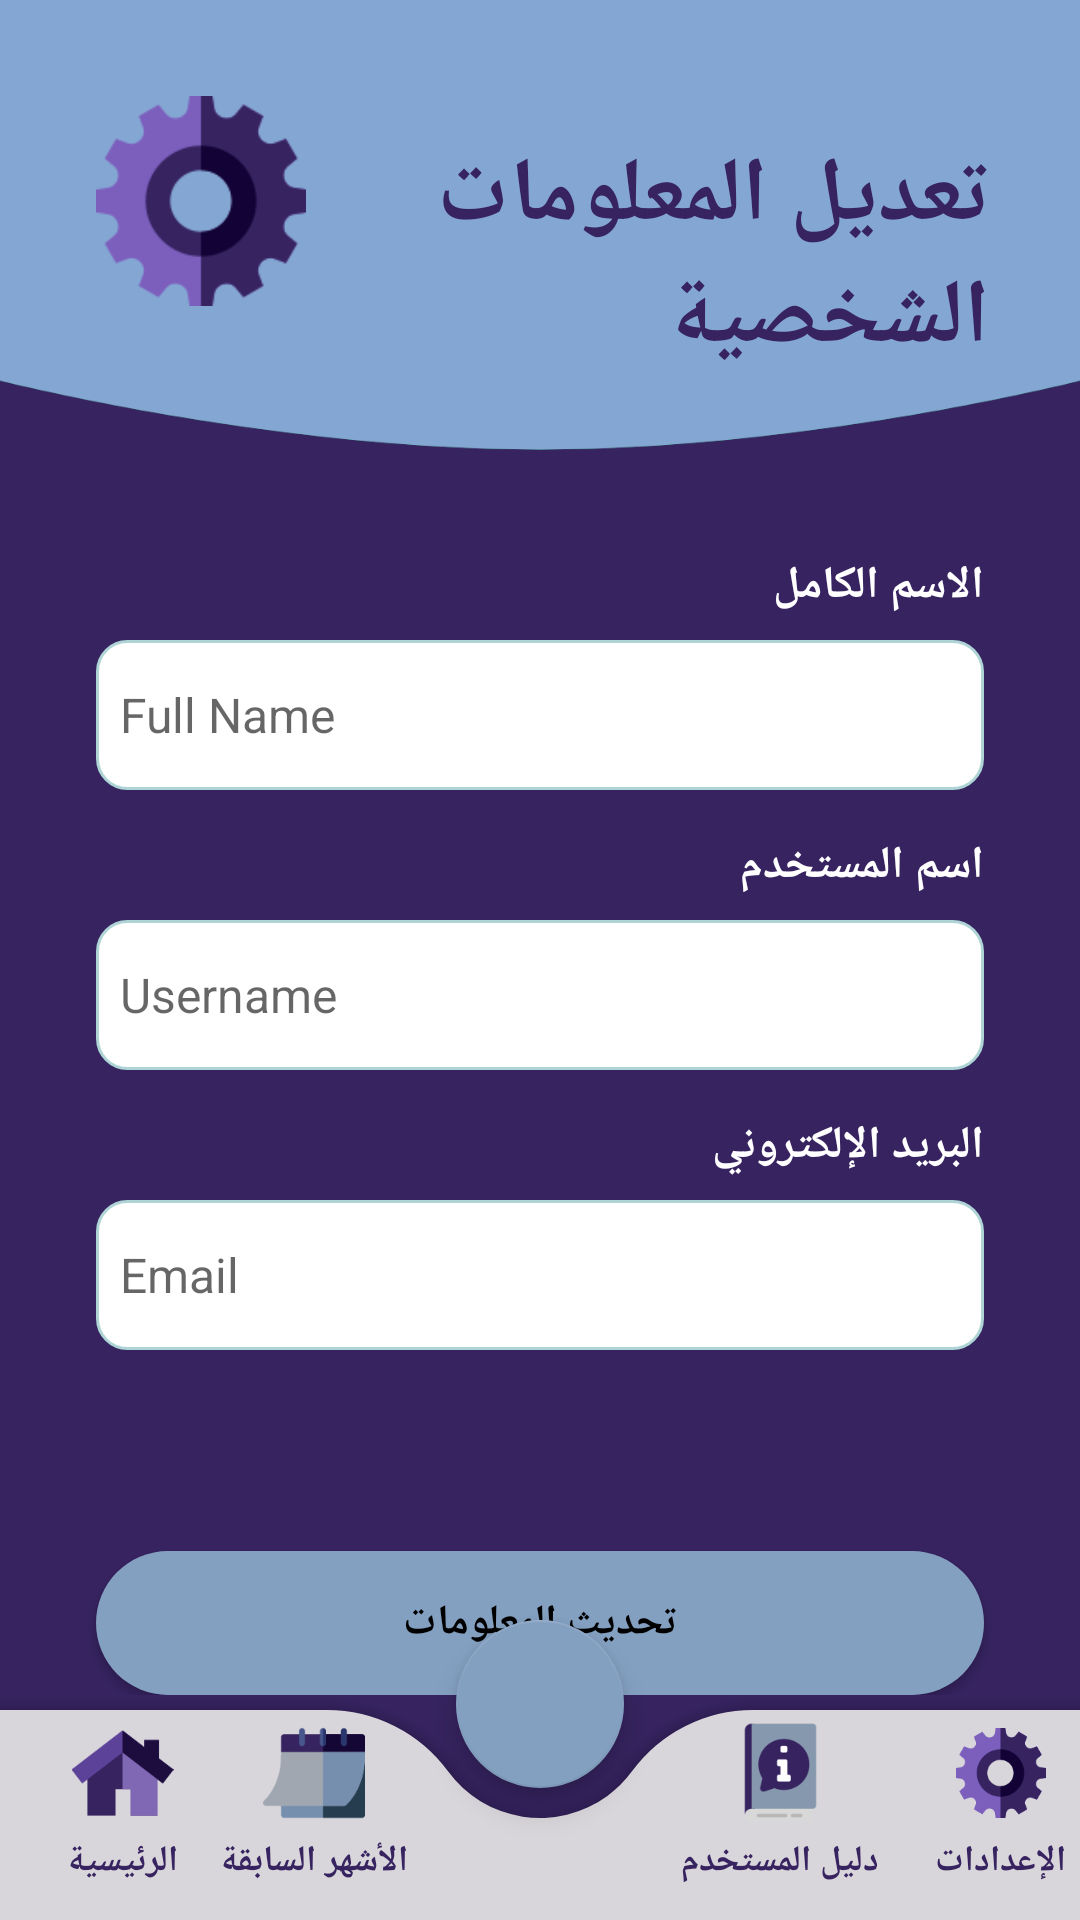

Write the Android layout XML for this screen, with the resource values it uses.
<!-- AndroidManifest.xml: application theme Theme.Masroofe -->
<!-- res/layout/update_user_information_activity.xml -->
<?xml version="1.0" encoding="utf-8"?>
<androidx.constraintlayout.widget.ConstraintLayout xmlns:android="http://schemas.android.com/apk/res/android"
    xmlns:app="http://schemas.android.com/apk/res-auto"
    xmlns:tools="http://schemas.android.com/tools"
    android:id="@+id/constraintLayout"
    android:layout_width="match_parent"
    android:layout_height="match_parent"
    android:background="@color/jacarta"
    tools:context=".UpdateUserInformation">


    <TextView
        android:id="@+id/settingsText"
        android:layout_width="match_parent"
        android:layout_height="150dp"
        android:background="@drawable/top_background"
        android:paddingStart="100dp"
        android:paddingTop="45dp"
        android:paddingEnd="30dp"
        android:text="@string/EditUserInformation"
        android:textColor="@color/jacarta"
        android:textSize="30sp"
        android:textStyle="bold"
        tools:ignore="MissingConstraints,RtlSymmetry" />

    <ImageView
        android:layout_width="70dp"
        android:layout_height="70dp"
        android:layout_marginStart="32dp"
        android:layout_marginTop="32dp"
        android:background="@drawable/setting_icon"
        app:layout_constraintStart_toStartOf="parent"
        app:layout_constraintTop_toTopOf="parent"
        tools:ignore="MissingConstraints" />

    <LinearLayout
        android:layout_width="match_parent"
        android:layout_height="wrap_content"
        android:layout_marginTop="20dp"
        android:orientation="vertical"
        app:layout_constraintTop_toBottomOf="@id/settingsText">

        <TextView
            style="@style/label_fields_style"
            android:text="@string/full_name" />

        <EditText
            android:id="@+id/fullName"
            style="@style/fields_style"
            android:hint="@string/full_name_hint"
            android:inputType="textPersonName"
            android:maxLines="1" />

        <TextView
            style="@style/label_fields_style"
            android:text="@string/usernameTitle" />

        <EditText
            android:id="@+id/username"
            style="@style/fields_style"
            android:hint="@string/username_hint"
            android:inputType="textPersonName"
            android:maxLines="1" />

        <TextView
            style="@style/label_fields_style"
            android:text="@string/emailTitle" />

        <EditText
            android:id="@+id/email"
            style="@style/fields_style"
            android:hint="@string/email_hint"
            android:inputType="textEmailAddress"
            android:maxLines="1" />

        <TextView
            android:id="@+id/error"
            android:layout_width="match_parent"
            android:layout_height="wrap_content"
            android:layout_marginStart="32dp"
            android:layout_marginTop="8dp"
            android:layout_marginEnd="32dp"
            android:textAlignment="textStart"
            android:textColor="@color/red"
            android:textDirection="firstStrong" />

        <androidx.appcompat.widget.AppCompatButton
            android:id="@+id/updateUserInformation"
            android:layout_width="match_parent"
            android:layout_height="wrap_content"
            android:layout_marginStart="32dp"
            android:layout_marginTop="40dp"
            android:layout_marginEnd="32dp"
            android:background="@drawable/btn_background"
            android:text="@string/updateInformation"
            android:textColor="@color/black"
            android:textStyle="bold" />

    </LinearLayout>

    <androidx.coordinatorlayout.widget.CoordinatorLayout
        android:id="@+id/coordinatorLayout"
        android:layout_width="wrap_content"
        android:layout_height="110dp"
        app:layout_constraintBottom_toBottomOf="parent"
        app:layout_constraintEnd_toEndOf="parent"
        app:layout_constraintStart_toStartOf="parent">


        <com.google.android.material.bottomappbar.BottomAppBar
            android:id="@+id/app_bar"
            android:layout_width="wrap_content"
            android:layout_height="70dp"
            android:layout_gravity="bottom"
            android:backgroundTint="@color/light_silver"
            app:fabCradleMargin="10dp"
            app:fabCradleRoundedCornerRadius="50dp"
            app:fabCradleVerticalOffset="2dp"
            app:layout_anchor="@+id/app_bar"
            app:layout_anchorGravity="bottom|center">


            <LinearLayout
                android:layout_width="match_parent"
                android:layout_height="match_parent"
                android:gravity="center"
                android:orientation="horizontal">

                <LinearLayout
                    android:layout_width="wrap_content"
                    android:layout_height="match_parent"
                    android:layout_weight="0.2"
                    android:orientation="vertical">

                    <ImageView
                        android:id="@+id/imgHomePage"
                        android:layout_width="wrap_content"
                        android:layout_height="34dp"
                        android:layout_margin="4dp"
                        android:textAlignment="center"
                        app:srcCompat="@drawable/home" />

                    <TextView
                        android:id="@+id/txtHomePage"
                        android:layout_width="wrap_content"
                        android:layout_height="wrap_content"
                        android:layout_gravity="center"
                        android:text="@string/HomePage"
                        android:textAlignment="center"
                        android:textColor="@color/jacarta"
                        android:textSize="12sp"
                        android:textStyle="bold" />

                </LinearLayout>

                <LinearLayout
                    android:layout_width="wrap_content"
                    android:layout_height="match_parent"
                    android:gravity="center|top"
                    android:orientation="vertical"
                    android:paddingRight="70dp">

                    <ImageView
                        android:id="@+id/imgMonthsRecord"
                        android:layout_width="70dp"
                        android:layout_height="34dp"
                        android:layout_margin="4dp"
                        android:textAlignment="center"
                        app:srcCompat="@drawable/calendar_masroofe" />

                    <TextView
                        android:id="@+id/txtMonthsRecord"
                        android:layout_width="wrap_content"
                        android:layout_height="wrap_content"
                        android:layout_gravity="center"
                        android:text="@string/MonthsRecord"
                        android:textAlignment="center"
                        android:textColor="@color/jacarta"
                        android:textSize="12sp"
                        android:textStyle="bold" />

                </LinearLayout>

                <LinearLayout
                    android:layout_width="wrap_content"
                    android:layout_height="match_parent"
                    android:layout_weight="0.1"
                    android:gravity="center|top"
                    android:orientation="vertical">

                    <ImageView
                        android:id="@+id/imgUserGuide"
                        android:layout_width="wrap_content"
                        android:layout_height="34dp"
                        android:layout_margin="4dp"
                        android:textAlignment="center"
                        app:srcCompat="@drawable/guide" />

                    <TextView
                        android:id="@+id/txtUserGuide"
                        android:layout_width="wrap_content"
                        android:layout_height="wrap_content"
                        android:layout_gravity="center"
                        android:text="@string/UserGuide"
                        android:textAlignment="center"
                        android:textColor="@color/jacarta"
                        android:textSize="12sp"
                        android:textStyle="bold" />

                </LinearLayout>

                <LinearLayout
                    android:layout_width="wrap_content"
                    android:layout_height="match_parent"
                    android:layout_weight="0.2"
                    android:gravity="center|top"
                    android:orientation="vertical">

                    <ImageView
                        android:id="@+id/imgSetting"
                        android:layout_width="wrap_content"
                        android:layout_height="30dp"
                        android:layout_margin="6dp"
                        android:textAlignment="center"
                        app:srcCompat="@drawable/setting_icon" />

                    <TextView
                        android:id="@+id/txtSetting"
                        android:layout_width="wrap_content"
                        android:layout_height="wrap_content"
                        android:text="@string/Settings"
                        android:textAlignment="center"
                        android:textColor="@color/jacarta"
                        android:textSize="12sp"
                        android:textStyle="bold" />
                </LinearLayout>

            </LinearLayout>


        </com.google.android.material.bottomappbar.BottomAppBar>

        <com.google.android.material.floatingactionbutton.FloatingActionButton
            android:id="@+id/ParAddButton"
            android:layout_width="wrap_content"
            android:layout_height="wrap_content"
            android:clickable="true"
            android:contentDescription="@string/appbar_scrolling_view_behavior"
            android:foreground="@drawable/add_masroofe"
            android:foregroundTint="@color/jacarta"
            app:backgroundTint="@color/vista_blue"
            app:layout_anchor="@id/app_bar">

        </com.google.android.material.floatingactionbutton.FloatingActionButton>


    </androidx.coordinatorlayout.widget.CoordinatorLayout>

</androidx.constraintlayout.widget.ConstraintLayout>
<!-- resources referenced by this layout -->
<resources>
  <color name="black">#FF000000</color>
  <color name="jacarta">#362360</color>
  <color name="light_silver">#D9D6DB</color>
  <color name="red">#ed1c24</color>
  <color name="vista_blue">#84A0C1</color>
  <!-- drawable add_masroofe: png bitmap (drawable-v24, 35462 bytes) -->
  <!-- drawable btn_background (drawable-v24) -->
  <?xml version="1.0" encoding="utf-8"?>
  <selector xmlns:android="http://schemas.android.com/apk/res/android">
  
      <item>
          <shape android:shape="rectangle">
              <solid android:color="@color/vista_blue"/>
              <corners android:radius="50dp"/>
          </shape>
      </item>
  
  </selector>
  <!-- drawable calendar_masroofe: png bitmap (drawable-v24, 4340 bytes) -->
  <!-- drawable guide: png bitmap (drawable-v24, 4840 bytes) -->
  <!-- drawable home: png bitmap (drawable-v24, 4970 bytes) -->
  <!-- drawable setting_icon: png bitmap (drawable-v24, 11144 bytes) -->
  <!-- drawable top_background: png bitmap (drawable-v24, 10404 bytes) -->
  <string name="EditUserInformation">تعديل المعلومات الشخصية</string>
  <string name="HomePage">الرئيسية</string>
  <string name="MonthsRecord">الأشهر السابقة</string>
  <string name="Settings">الإعدادات</string>
  <string name="UserGuide">دليل المستخدم</string>
  <string name="emailTitle">البريد الإلكتروني</string>
  <string name="email_hint">Email</string>
  <string name="full_name">الاسم الكامل</string>
  <string name="full_name_hint">Full Name</string>
  <string name="updateInformation">تحديث المعلومات</string>
  <string name="usernameTitle">اسم المستخدم</string>
  <string name="username_hint">Username</string>
  <style name="fields_style">
          <item name="android:layout_width">match_parent</item>
          <item name="android:layout_height">50dp</item>
          <item name="android:layout_marginStart">32dp</item>
          <item name="android:layout_marginTop">8dp</item>
          <item name="android:layout_marginEnd">32dp</item>
          <item name="android:background">@drawable/edit_text</item>
          <item name="android:ems">10</item>
          <item name="android:padding">8dp</item>
          <item name="android:textColor">@color/black</item>
          <item name="android:textSize">16sp</item>
      </style>
  <style name="label_fields_style">
          <item name="android:layout_width">match_parent</item>
          <item name="android:layout_height">wrap_content</item>
          <item name="android:layout_marginTop">15dp</item>
          <item name="android:layout_marginEnd">32dp</item>
          <item name="android:layout_marginStart">32dp</item>
          <item name="android:textAlignment">textStart</item>
          <item name="android:textColor">@color/white</item>
          <item name="android:textSize">15sp</item>
          <item name="android:textStyle">bold</item>
      </style>
  <style name="Theme.Masroofe" parent="Theme.MaterialComponents.DayNight.DarkActionBar">
          
          <item name="colorPrimary">@color/purple_500</item>
          <item name="colorPrimaryVariant">@color/purple_700</item>
          <item name="colorOnPrimary">@color/white</item>
          
          <item name="colorSecondary">@color/teal_200</item>
          <item name="colorSecondaryVariant">@color/teal_700</item>
          <item name="colorOnSecondary">@color/black</item>
          
          <item name="android:statusBarColor">?attr/colorPrimaryVariant</item>
          
      </style>
  <!-- drawable edit_text (drawable-v24) -->
  <?xml version="1.0" encoding="utf-8"?>
  <selector xmlns:android="http://schemas.android.com/apk/res/android">
      <item>
          <shape android:shape="rectangle">
              <solid android:color="#ffffff"/>
              <corners android:radius="10dp"/>
              <stroke android:color="#afd4d5" android:width="1dp"/>
          </shape>
      </item>
  </selector>
  <color name="white">#FFFFFFFF</color>
  <color name="purple_500">#FF6200EE</color>
  <color name="purple_700">#FF3700B3</color>
  <color name="teal_200">#FF03DAC5</color>
  <color name="teal_700">#FF018786</color>
</resources>
